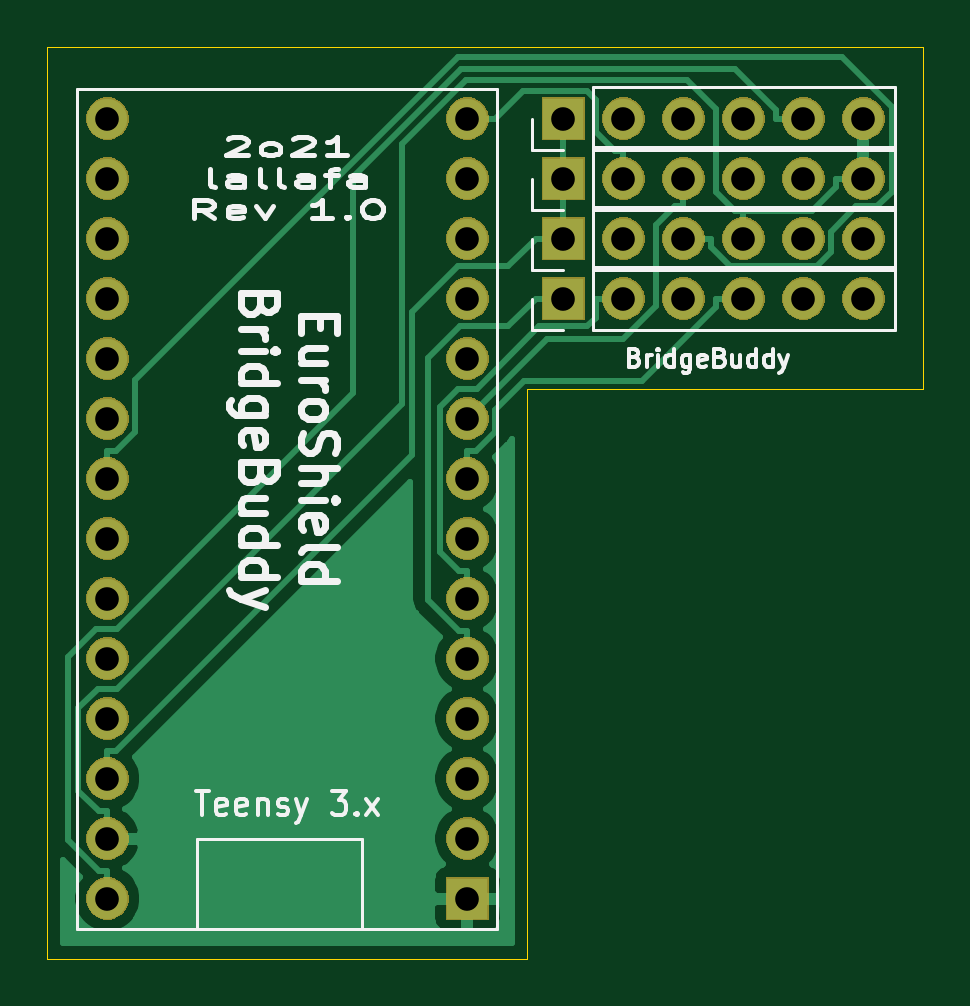
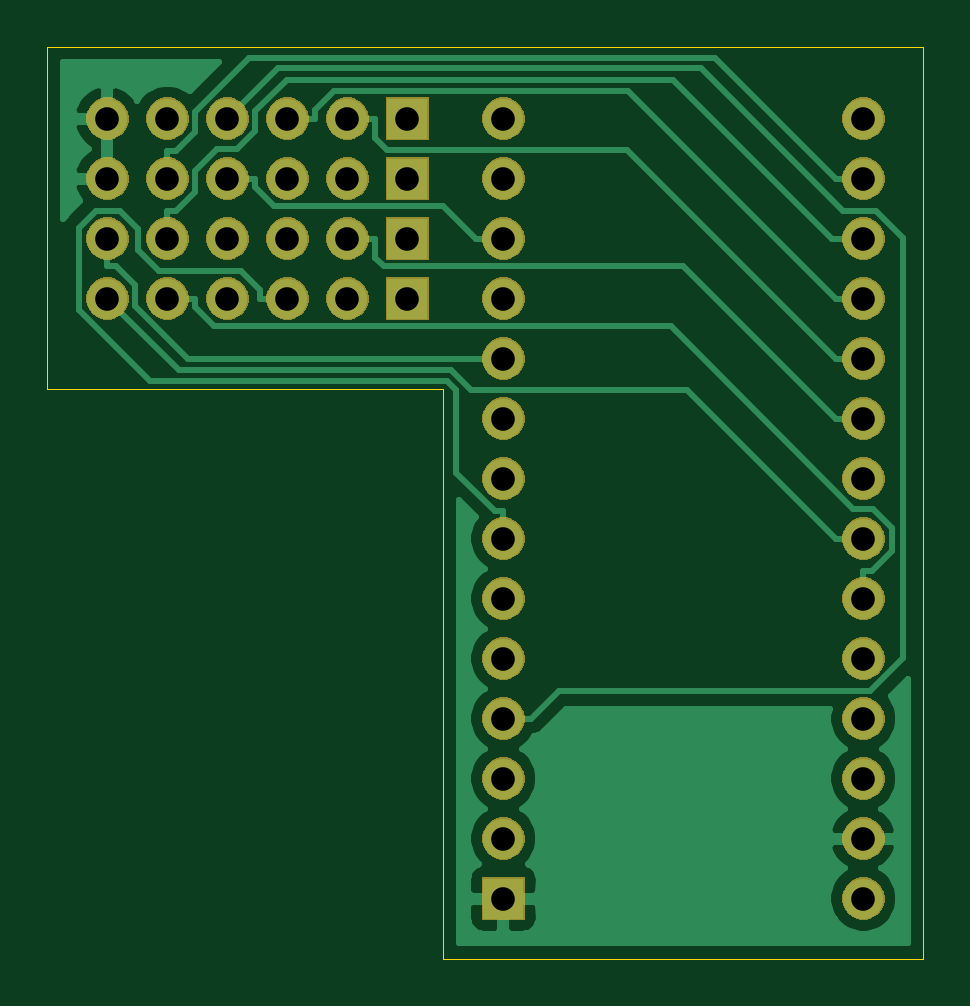
Circuit board: 10 layer files. Board 37.1 x 38.6 mm.
- bottom_copper: es_bridge-B_Cu.gbr (24217 bytes)
- bottom_mask: es_bridge-B_Mask.gbr (45528 bytes)
- paste: es_bridge-B_Paste.gbr (503 bytes)
- bottom_silk: es_bridge-B_SilkS.gbr (504 bytes)
- outline: es_bridge-Edge_Cuts.gbr (848 bytes)
- top_copper: es_bridge-F_Cu.gbr (21539 bytes)
- top_mask: es_bridge-F_Mask.gbr (45528 bytes)
- paste: es_bridge-F_Paste.gbr (503 bytes)
- top_silk: es_bridge-F_SilkS.gbr (18617 bytes)
- drill: es_bridge-PTH.drl (583 bytes)

=== bottom_copper: es_bridge-B_Cu.gbr (24217 bytes, source omitted) ===
=== bottom_mask: es_bridge-B_Mask.gbr (45528 bytes, source omitted) ===
=== paste: es_bridge-B_Paste.gbr ===
G04 #@! TF.GenerationSoftware,KiCad,Pcbnew,(5.1.5-0-10_14)*
G04 #@! TF.CreationDate,2021-03-13T22:21:17+01:00*
G04 #@! TF.ProjectId,es_bridge,65735f62-7269-4646-9765-2e6b69636164,rev?*
G04 #@! TF.SameCoordinates,Original*
G04 #@! TF.FileFunction,Paste,Bot*
G04 #@! TF.FilePolarity,Positive*
%FSLAX46Y46*%
G04 Gerber Fmt 4.6, Leading zero omitted, Abs format (unit mm)*
G04 Created by KiCad (PCBNEW (5.1.5-0-10_14)) date 2021-03-13 22:21:17*
%MOMM*%
%LPD*%
G04 APERTURE LIST*
G04 APERTURE END LIST*
M02*

=== bottom_silk: es_bridge-B_SilkS.gbr ===
G04 #@! TF.GenerationSoftware,KiCad,Pcbnew,(5.1.5-0-10_14)*
G04 #@! TF.CreationDate,2021-03-13T22:21:17+01:00*
G04 #@! TF.ProjectId,es_bridge,65735f62-7269-4646-9765-2e6b69636164,rev?*
G04 #@! TF.SameCoordinates,Original*
G04 #@! TF.FileFunction,Legend,Bot*
G04 #@! TF.FilePolarity,Positive*
%FSLAX46Y46*%
G04 Gerber Fmt 4.6, Leading zero omitted, Abs format (unit mm)*
G04 Created by KiCad (PCBNEW (5.1.5-0-10_14)) date 2021-03-13 22:21:17*
%MOMM*%
%LPD*%
G04 APERTURE LIST*
G04 APERTURE END LIST*
M02*

=== outline: es_bridge-Edge_Cuts.gbr ===
G04 #@! TF.GenerationSoftware,KiCad,Pcbnew,(5.1.5-0-10_14)*
G04 #@! TF.CreationDate,2021-03-13T22:21:17+01:00*
G04 #@! TF.ProjectId,es_bridge,65735f62-7269-4646-9765-2e6b69636164,rev?*
G04 #@! TF.SameCoordinates,Original*
G04 #@! TF.FileFunction,Profile,NP*
%FSLAX46Y46*%
G04 Gerber Fmt 4.6, Leading zero omitted, Abs format (unit mm)*
G04 Created by KiCad (PCBNEW (5.1.5-0-10_14)) date 2021-03-13 22:21:17*
%MOMM*%
%LPD*%
G04 APERTURE LIST*
%ADD10C,0.050000*%
G04 APERTURE END LIST*
D10*
X152400000Y-82550000D02*
X169164000Y-82550000D01*
X152400000Y-82550000D02*
X152400000Y-106680000D01*
X169164000Y-68072000D02*
X169164000Y-82550000D01*
X152400000Y-68072000D02*
X169164000Y-68072000D01*
X132080000Y-106680000D02*
X132080000Y-68072000D01*
X152400000Y-106680000D02*
X132080000Y-106680000D01*
X132080000Y-68072000D02*
X152400000Y-68072000D01*
M02*

=== top_copper: es_bridge-F_Cu.gbr (21539 bytes, source omitted) ===
=== top_mask: es_bridge-F_Mask.gbr (45528 bytes, source omitted) ===
=== paste: es_bridge-F_Paste.gbr ===
G04 #@! TF.GenerationSoftware,KiCad,Pcbnew,(5.1.5-0-10_14)*
G04 #@! TF.CreationDate,2021-03-13T22:21:17+01:00*
G04 #@! TF.ProjectId,es_bridge,65735f62-7269-4646-9765-2e6b69636164,rev?*
G04 #@! TF.SameCoordinates,Original*
G04 #@! TF.FileFunction,Paste,Top*
G04 #@! TF.FilePolarity,Positive*
%FSLAX46Y46*%
G04 Gerber Fmt 4.6, Leading zero omitted, Abs format (unit mm)*
G04 Created by KiCad (PCBNEW (5.1.5-0-10_14)) date 2021-03-13 22:21:17*
%MOMM*%
%LPD*%
G04 APERTURE LIST*
G04 APERTURE END LIST*
M02*

=== top_silk: es_bridge-F_SilkS.gbr (18617 bytes, source omitted) ===
=== drill: es_bridge-PTH.drl ===
M48
INCH
T1C0.0394
%
G90
G05
T1
X6.06Y-3.1
X6.16Y-3.1
X6.26Y-3.1
X6.36Y-3.1
X6.46Y-3.1
X6.56Y-3.1
X6.06Y-2.9
X6.16Y-2.9
X6.26Y-2.9
X6.36Y-2.9
X6.46Y-2.9
X6.56Y-2.9
X6.06Y-2.8
X6.16Y-2.8
X6.26Y-2.8
X6.36Y-2.8
X6.46Y-2.8
X6.56Y-2.8
X5.3Y-2.8
X5.3Y-2.9
X5.3Y-3.0
X5.3Y-3.1
X5.3Y-3.2
X5.3Y-3.3
X5.3Y-3.4
X5.3Y-3.5
X5.3Y-3.6
X5.3Y-3.7
X5.3Y-3.8
X5.3Y-3.9
X5.3Y-4.0
X5.3Y-4.1
X5.9Y-2.8
X5.9Y-2.9
X5.9Y-3.0
X5.9Y-3.1
X5.9Y-3.2
X5.9Y-3.3
X5.9Y-3.4
X5.9Y-3.5
X5.9Y-3.6
X5.9Y-3.7
X5.9Y-3.8
X5.9Y-3.9
X5.9Y-4.0
X5.9Y-4.1
X6.06Y-3.0
X6.16Y-3.0
X6.26Y-3.0
X6.36Y-3.0
X6.46Y-3.0
X6.56Y-3.0
T0
M30

